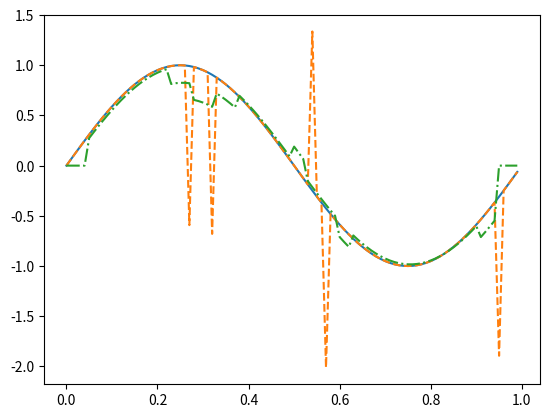

The matplotlib source for this figure:
import numpy as np
import matplotlib.pyplot as plt


fs = 100
t = np.arange(0, fs)/fs
f = 1
signal = np.sin(2*np.pi*f*t)

noise = np.zeros(fs)
number_of_pulses = 5
for i in range(0, number_of_pulses):
    noise[np.random.randint(0,len(noise))] = 2*round(np.random.rand())-1

snr = 6
noise = noise/np.sqrt(sum(noise**2))
noise = noise*np.sqrt(sum(signal**2))
noise = noise*10**(-snr/20)

x = signal+noise

y = np.zeros(len(x))
M = 5
for i in range(M, len(y)-M):
    y[i] = np.mean(x[i-M:i+M])

##check
print(10*np.log10(np.mean(signal**2)/np.mean(noise**2)))
print(10*np.log10(np.mean(signal**2)/np.mean((y-signal)**2)))

plt.plot()
plt.plot(t, signal, label='signal')
plt.plot(t, x, ls='--', label='x')
plt.plot(t, y, ls='-.', label='y')
plt.show()